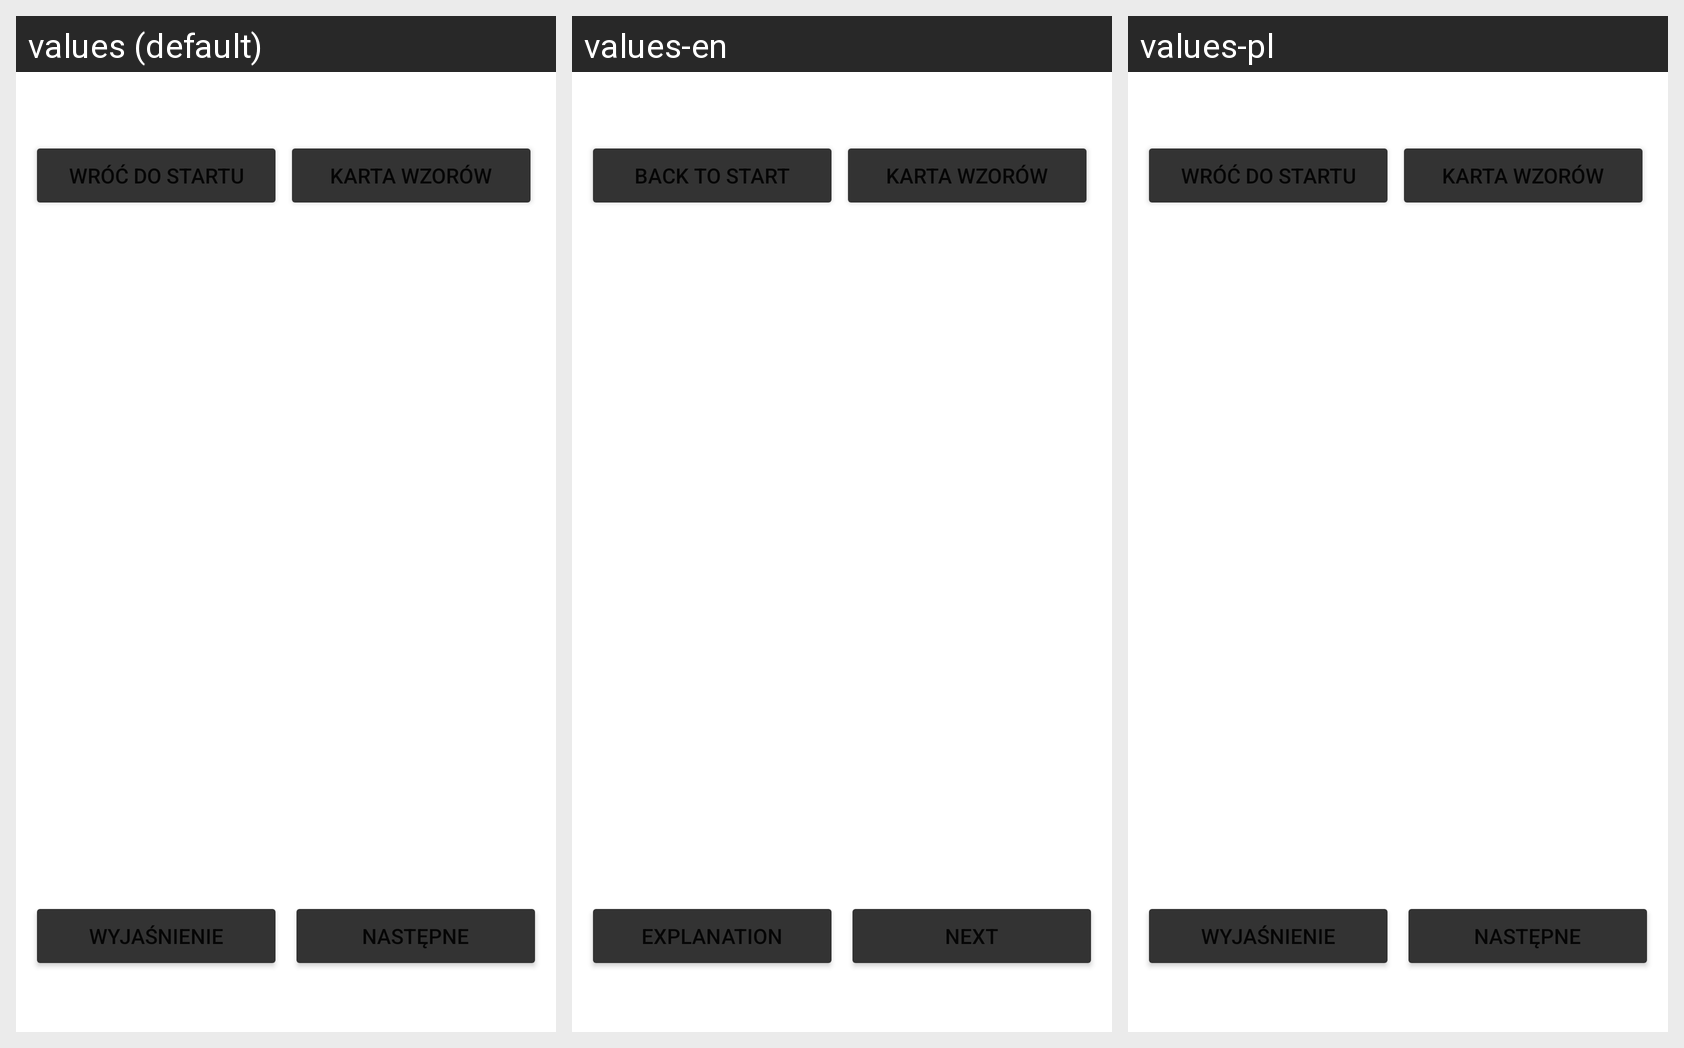

Locale-by-locale string values for the Android screen shown in this grid:
Android screen res/layout/newformattestpytanie_kategoria.xml rendered under 3 locales, left to right: values (default), values-en, values-pl. Device: Nexus 5 (rendered at 1080×1920; each locale shown at half size, 540×960, under a caption strip naming it); theme Theme.Sql_test.
Strings drawn on this screen, with the default value and each locale's value (text and hints the layout hard-codes, and strings that could not be matched under every locale, appear in the picture but are not listed):

wroc_do_startu
  values: Wróć do startu
  values-en: Back to start
  values-pl: Wróć do startu

wyjasnienie
  values: Wyjaśnienie
  values-en: Explanation
  values-pl: Wyjaśnienie

next
  values: Następne
  values-en: Next
  values-pl: Następne
